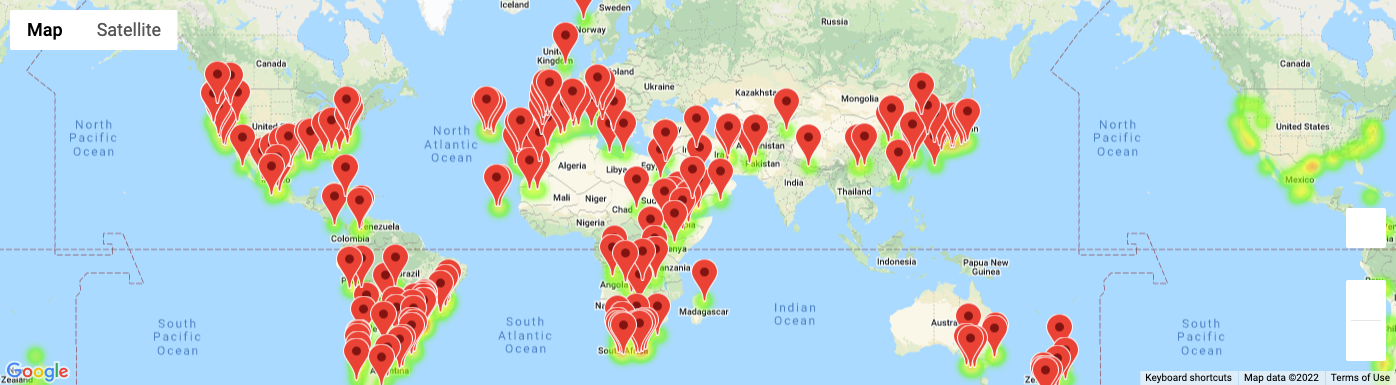

Source data for this figure (header and first rows):
City_ID, City, Country, Max Temp, Description, Lat, Lng, Hotel Name
0, Kruisfontein, ZA, 59.88, moderate rain, -34, 24.73, Oyster Bay House Rental
6, Bluff, NZ, 60.39, few clouds, -46.6, 168.3, Bluff Homestead - Guesthouse & Campervan…
9, Bredasdorp, ZA, 62.62, overcast clouds, -34.53, 20.04, Bredasdorp Country Manor
12, Lebu, CL, 54.64, clear sky, -37.62, -73.65, Hostal Las Lilas
24, Ponta Delgada, PT, 59.72, scattered clouds, 37.73, -25.67, Vila Nova Hotel
26, Haimen, CN, 62.49, overcast clouds, 23.19, 116.6, Jinghao Business Hotel
32, Hermanus, ZA, 58.8, overcast clouds, -34.42, 19.23, Misty Waves Boutique Hotel
34, Presidencia Roque Saenz Pena, AR, 57.2, clear sky, -26.79, -60.44, Hotel Gualok
36, Mount Gambier, AU, 64.31, overcast clouds, -37.83, 140.8, The Commodore
41, Salalah, OM, 69.89, clear sky, 17.02, 54.09, HAMDAN PLAZA HOTEL SALALAH, an HTG Hotel
49, Port Alfred, ZA, 67.57, moderate rain, -33.59, 26.89, The Halyards Hotel
62, Ribeira Grande, PT, 60.66, overcast clouds, 38.52, -28.7, Quinta da Meia Eira
64, San Patricio, US, 65.84, clear sky, 28.02, -97.52, Motel 6 Sinton, TX
65, Tiznit, MA, 52.02, broken clouds, 29.58, -9.5, 
67, Castro, BR, 64.49, overcast clouds, -24.79, -50.01, CHACARA BAILLY
68, Los Llanos De Aridane, ES, 56.12, clear sky, 28.66, -17.92, Valle Aridane
72, Rabat, MA, 50.04, scattered clouds, 33.99, -6.84, Hôtel Mercure Rabat Sheherazade
76, Broken Hill, AU, 69.51, clear sky, -31.95, 141.4, Royal Exchange Hotel
78, Puerto Del Rosario, ES, 62.35, clear sky, 28.5, -13.86, Hotel JM Puerto del Rosario
79, Chuy, UY, 55.83, clear sky, -33.7, -53.46, Nuevo Hotel Plaza
80, Tuatapere, NZ, 64.56, few clouds, -46.13, 167.7, Ron and Tony's Bed & Breakfast
81, Cape Town, ZA, 63.27, clear sky, -33.93, 18.42, Radisson Blu Hotel Waterfront, Cape Town
86, Camacha, PT, 56.62, scattered clouds, 33.08, -16.33, Hotel Porto Santo & Spa
87, Qidong, CN, 59.94, moderate rain, 31.81, 121.7, Hilton Garden Inn Qidong
90, Guerrero Negro, MX, 65.52, broken clouds, 27.98, -114.1, Casa Laguna, Bed & Breakfast
95, Mataura, NZ, 67.73, few clouds, -46.19, 168.9, Ellie's Villa
97, Mar Del Plata, AR, 61.09, light rain, -38, -57.56, Gran Hotel Mar del Plata
98, Coquimbo, CL, 60.53, clear sky, -29.95, -71.34, Hotel San Juan
100, Santa Catarina, BR, 61.36, overcast clouds, -27.0, -50.0, Hotel e Restaurante da Emily - Hotel Sal…
103, Avera, US, 55.45, overcast clouds, 33.19, -82.53, 
113, Fortuna, US, 50.94, overcast clouds, 40.6, -124.2, Super 8 by Wyndham Fortuna
117, La Grande, US, 51.03, scattered clouds, 45.32, -118.1, Travelodge by Wyndham La Grande
118, Ulladulla, AU, 68.9, broken clouds, -35.35, 150.5, Sandpiper Motel
127, Mandali, IQ, 52.7, clear sky, 33.75, 45.55, قرئ الشيخ سحاب الندا
144, Adrar, MR, 62.29, clear sky, 20.5, -10.07, 
154, Hasaki, JP, 63.28, few clouds, 35.73, 140.8, Inubosaki Kanko Hotel
163, Necochea, AR, 61.56, light rain, -38.55, -58.74, dyd -mar Hotel
167, Ahipara, NZ, 68.65, broken clouds, -35.17, 173.2, Ahipara Holiday Park
175, Riyadh, SA, 60.94, clear sky, 24.69, 46.72, InterContinental Riyadh, an IHG Hotel
177, Springbok, ZA, 58.66, clear sky, -29.66, 17.89, Undulata Country Lodge
179, Portland, US, 58.55, overcast clouds, 45.52, -122.7, Embassy Suites by Hilton Portland Downto…
180, Andrelandia, BR, 62.47, few clouds, -21.74, -44.31, Hotel Real
181, Elat, IL, 51.64, scattered clouds, 29.56, 34.95, Club Hotel Eilat
182, Coahuayana, MX, 67.33, clear sky, 18.73, -103.7, El rranchito michuacan de ocampos
184, Ayacucho, PE, 54.7, light rain, -13.16, -74.22, Hotel Incasol
185, Colac, AU, 66.16, clear sky, -38.33, 143.6, Otway Gate Motel
188, Xunchang, CN, 61.84, overcast clouds, 28.45, 104.7, Jiabin Inn
189, Ancud, CL, 54.23, few clouds, -41.87, -73.82, Hotel Arena Gruesa
194, Praia, CV, 66.74, scattered clouds, 14.92, -23.51, LT Aparthotel
197, Asosa, ET, 67.53, clear sky, 10.07, 34.53, Blendana Hotel Assosa
199, Russell, US, 53.11, clear sky, 32.35, -85.2, Macs
206, Callosa De Segura, ES, 58.98, overcast clouds, 38.12, -0.8782, Versalles Hotel
210, Sterling, US, 53.22, overcast clouds, 39.01, -77.43, Hampton Inn & Suites Washington-Dulles I…
212, Lata, PT, 55.92, overcast clouds, 40.16, -8.333, Casa Maquia
220, Ponta Do Sol, PT, 62.01, broken clouds, 32.67, -17.1, Hotel do Campo
223, Port Elizabeth, ZA, 62.89, light intensity drizzle rain, -33.92, 25.57, 39 On Nile Guest House
227, Lagoa, PT, 59.79, overcast clouds, 39.05, -27.98, Casa Das Faias
228, Te Anau, NZ, 65.61, few clouds, -45.42, 167.7, Kingsgate Hotel Te Anau
232, Correggio, IT, 51.96, clear sky, 44.77, 10.78, Hotel President
242, Naze, JP, 64.74, overcast clouds, 28.37, 129.5, Shishime Hotel
... 119 more rows
